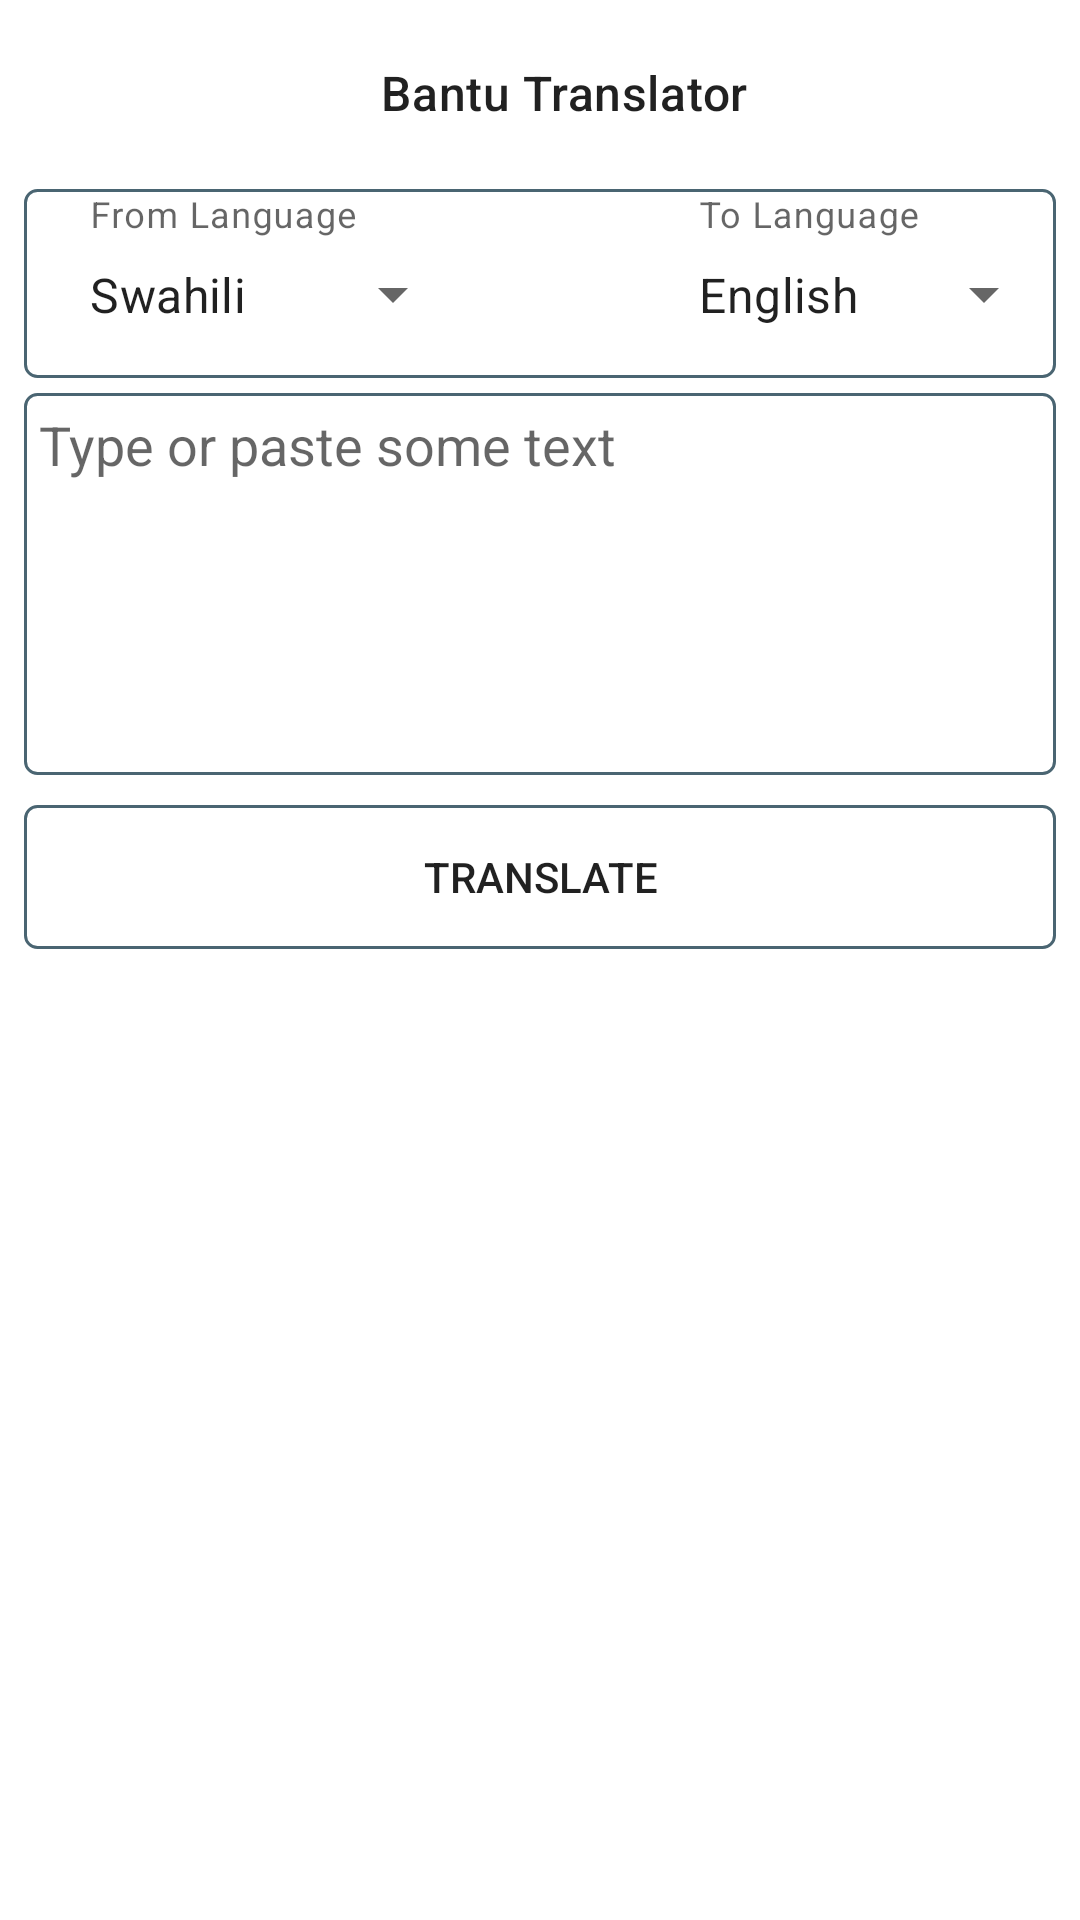

Write the Android layout XML for this screen, with the resource values it uses.
<!-- AndroidManifest.xml: activity theme Theme.NoActionBar -->
<!-- res/layout/activity_main.xml -->
<?xml version="1.0" encoding="utf-8"?>
<LinearLayout xmlns:android="http://schemas.android.com/apk/res/android"
    xmlns:ads="http://schemas.android.com/apk/res-auto"
    xmlns:tools="http://schemas.android.com/tools"
    android:layout_width="match_parent"
    android:layout_height="match_parent"
    android:background="#ffffff"
    android:orientation="vertical"
    android:padding="3dp"
    tools:context="com.namsweatech.translate.MainActivity">

    <androidx.appcompat.widget.Toolbar
        android:id="@+id/my_toolbar"
        android:layout_width="match_parent"
        android:layout_height="?actionBarSize">

        <TextView
            android:layout_width="match_parent"
            android:layout_height="wrap_content"
            android:fontFamily="sans-serif-medium"
            android:gravity="center"
            android:maxLines="2"
            android:text="@string/app_name"
            android:textAppearance="?attr/textAppearanceHeadline6"
            android:textSize="16sp" />
    </androidx.appcompat.widget.Toolbar>

    <RelativeLayout
        android:layout_width="match_parent"
        android:layout_height="match_parent">

        <LinearLayout
            android:layout_width="match_parent"
            android:layout_height="wrap_content"
            android:orientation="vertical">

            <RelativeLayout
                android:layout_width="match_parent"
                android:layout_height="wrap_content"
                android:layout_marginStart="5dp"
                android:layout_marginLeft="5dp"
                android:layout_marginTop="4dp"
                android:layout_marginEnd="5dp"
                android:layout_marginRight="5dp"
                android:background="@drawable/edittext_input">

                <Button
                    android:id="@+id/but_arrow"
                    android:layout_width="30dp"
                    android:layout_height="30dp"
                    android:layout_centerHorizontal="true"
                    android:layout_centerVertical="true"
                    android:layout_marginStart="10dp"
                    android:layout_marginLeft="10dp"
                    android:layout_marginEnd="10dp"
                    android:layout_marginRight="10dp"
                    android:background="@drawable/translate"
                    android:clickable="true"
                    android:foreground="?android:attr/selectableItemBackground" />

                <com.google.android.material.textfield.TextInputLayout

                    style="@style/Widget.MaterialComponents.TextInputLayout.OutlinedBox.ExposedDropdownMenu"
                    android:layout_width="200dp"
                    android:layout_height="wrap_content"
                    android:layout_marginTop="2dp"
                    android:hint="From Language"
                    android:layout_toStartOf="@id/but_arrow"
                    android:layout_toLeftOf="@id/but_arrow">

                    <AutoCompleteTextView
                        android:id="@+id/et_from_lang"
                        android:layout_width="match_parent"
                        android:layout_height="match_parent"
                        android:layout_marginLeft="6dp"
                        android:background="#00ffffff"
                        android:requiresFadingEdge="horizontal"
                        android:spinnerMode="dialog"
                        android:text="@string/swahili" />
                </com.google.android.material.textfield.TextInputLayout>

                <com.google.android.material.textfield.TextInputLayout
                    style="@style/Widget.MaterialComponents.TextInputLayout.OutlinedBox.ExposedDropdownMenu"
                    android:layout_width="200dp"
                    android:layout_height="wrap_content"
                    android:layout_marginLeft="6dp"
                    android:layout_marginTop="2dp"
                    android:hint="To Language"
                    android:layout_toEndOf="@id/but_arrow"
                    android:layout_toRightOf="@id/but_arrow">

                    <AutoCompleteTextView
                        android:id="@+id/et_to_lang"
                        android:layout_width="match_parent"
                        android:layout_height="match_parent"
                        android:layout_marginLeft="6dp"
                        android:background="#00ffffff"
                        android:text="@string/english" />
                </com.google.android.material.textfield.TextInputLayout>
            </RelativeLayout>

            <LinearLayout
                android:layout_width="match_parent"
                android:layout_height="wrap_content"
                android:layout_margin="5dp"
                android:background="@drawable/edittext_input"
                android:foreground="?android:attr/selectableItemBackground"
                android:orientation="vertical"
                android:padding="5dp">

                <LinearLayout
                    android:layout_width="match_parent"
                    android:layout_height="wrap_content"
                    android:baselineAligned="false"
                    android:orientation="horizontal">

                    <ScrollView
                        android:layout_width="match_parent"
                        android:layout_height="wrap_content"
                        android:layout_weight="1">

                        <EditText
                            android:id="@+id/et_input_text"
                            android:layout_width="match_parent"
                            android:layout_height="wrap_content"
                            android:background="#ffffff"
                            android:gravity="start"
                            android:hint="@string/type_input"
                            android:lines="4"
                            android:overScrollMode="always"
                            android:scrollbarStyle="insideOverlay"
                            android:scrollbars="vertical"
                            android:windowSoftInputMode="stateAlwaysHidden" />
                    </ScrollView>


                </LinearLayout>

                <RelativeLayout
                    android:layout_width="match_parent"
                    android:layout_height="wrap_content">

                    <Button
                        android:id="@+id/but_clear"
                        android:layout_width="30dp"
                        android:layout_height="30dp"
                        android:layout_alignParentStart="true"
                        android:layout_alignParentLeft="true"
                        android:background="@drawable/clear"
                        android:clickable="true"
                        android:foreground="?android:attr/selectableItemBackground" />
                </RelativeLayout>

            </LinearLayout>

            <Button
                android:id="@+id/but_translate"
                android:layout_width="match_parent"
                android:layout_height="wrap_content"
                android:layout_marginStart="5dp"
                android:layout_marginLeft="5dp"
                android:layout_marginTop="5dp"
                android:layout_marginEnd="5dp"
                android:layout_marginRight="5dp"
                android:background="@drawable/edittext_input"
                android:clickable="true"
                android:fontFamily="sans-serif-medium"
                android:foreground="?android:attr/selectableItemBackground"
                android:text="@string/translate"
                android:textAllCaps="true" />

            <LinearLayout xmlns:ads="http://schemas.android.com/apk/res-auto"
                android:layout_width="match_parent"
                android:layout_height="match_parent"
                android:layout_margin="5dp"
                android:orientation="vertical">

                <LinearLayout
                    android:layout_width="match_parent"
                    android:layout_height="wrap_content"
                    android:layout_weight="1"
                    android:baselineAligned="false"
                    android:orientation="horizontal">

                    <RelativeLayout
                        android:layout_width="match_parent"
                        android:layout_height="match_parent"
                        android:layout_weight="1">

                        <androidx.recyclerview.widget.RecyclerView
                            android:id="@+id/output_recycler"
                            android:layout_width="match_parent"
                            android:layout_height="match_parent" />

                        <ProgressBar
                            android:id="@+id/progressBar"
                            android:layout_width="wrap_content"
                            android:layout_height="wrap_content"
                            android:layout_centerInParent="true"
                            android:background="#fff"
                            android:indeterminate="true"
                            android:indeterminateDrawable="@drawable/progress_bg"
                            android:progress="0"
                            android:visibility="gone"/>

                    </RelativeLayout>

                </LinearLayout>

                <LinearLayout
                    android:id="@+id/ad_layout"
                    android:layout_width="match_parent"
                    android:layout_height="wrap_content"
                    android:layout_weight="0"
                    android:gravity="center_horizontal"
                    android:orientation="horizontal">

                </LinearLayout>

            </LinearLayout>
        </LinearLayout>

        <LinearLayout
            android:id="@+id/preparingLayout"
            android:layout_width="match_parent"
            android:layout_height="match_parent"
            android:background="@color/white"
            android:gravity="center"
            android:orientation="vertical"
            android:padding="20dp"
            android:visibility="gone">

            <TextView
                android:layout_width="wrap_content"
                android:layout_height="50dp"
                android:text="Preparing ..."
                android:textSize="20sp" />
        </LinearLayout>
    </RelativeLayout>
</LinearLayout>
<!-- resources referenced by this layout -->
<resources>
  <color name="white">#FFFFFFFF</color>
  <!-- drawable edittext_input (drawable) -->
  <?xml version="1.0" encoding="utf-8"?>
  <shape xmlns:android="http://schemas.android.com/apk/res/android">
  
      <stroke
          android:width="1dp"
          android:color="@color/grey_600" />
  
      <corners android:radius="4dp" />
  
  </shape>
  <!-- drawable progress_bg (drawable) -->
  <?xml version="1.0" encoding="utf-8"?>
  <rotate xmlns:android="http://schemas.android.com/apk/res/android"
      android:fromDegrees="0"
      android:pivotX="50%"
      android:pivotY="50%"
      android:toDegrees="360">
   <shape android:innerRadius="10dp"
          android:shape="ring"
       android:thicknessRatio="8"
       android:useLevel="false">
  
       <size android:width="176dp"
           android:height="176dp" />
  
       <gradient android:angle="0"
           android:endColor="@color/grey_700"
           android:startColor="@color/white"
           android:type="sweep"
           android:useLevel="false" />
   </shape>
  
  </rotate>
  <string name="app_name">Bantu Translator</string>
  <string name="english">English</string>
  <string name="swahili">Swahili</string>
  <string name="translate">Translate</string>
  <string name="type_input">Type or paste some text</string>
  <style name="Theme.NoActionBar" parent="Theme.MaterialComponents.DayNight.NoActionBar">
          
          <item name="colorPrimary">@color/grey_800</item>
          <item name="colorPrimaryVariant">@color/grey_700</item>
          <item name="colorOnPrimary">@color/white</item>
          
          <item name="colorOnSecondary">@color/black</item>
          
          <item name="android:statusBarColor" tools:targetApi="l">?attr/colorPrimaryVariant</item>
          
      </style>
  <color name="grey_600">#4A6572</color>
  <color name="grey_700">#344955</color>
  <color name="grey_800">#232F34</color>
  <color name="black">#FF000000</color>
</resources>
